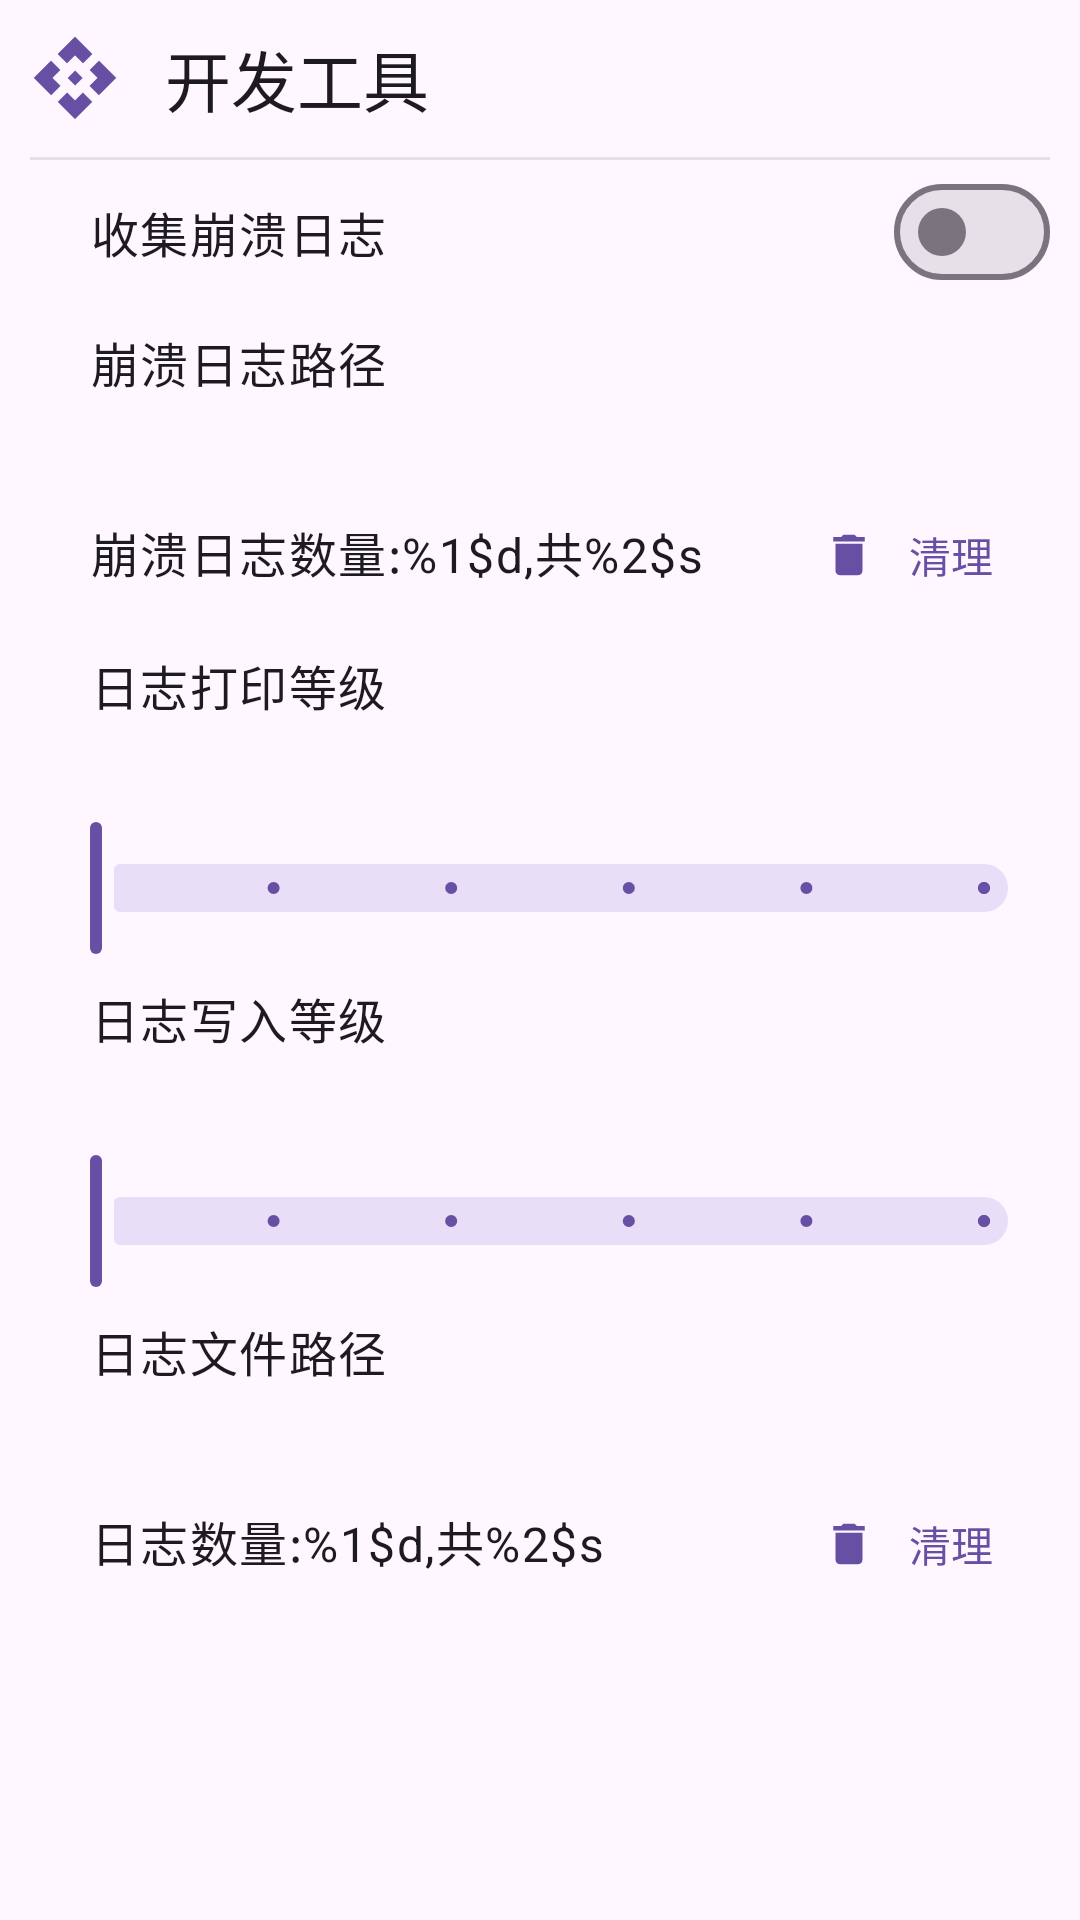

Reconstruct the res/layout file that produces this screen, plus the resources it refers to.
<!-- AndroidManifest.xml: application theme Theme.AbsolverDatabase -->
<!-- res/layout/fragment_dev.xml -->
<?xml version="1.0" encoding="utf-8"?>
<androidx.coordinatorlayout.widget.CoordinatorLayout xmlns:android="http://schemas.android.com/apk/res/android"
    android:layout_width="match_parent"
    android:layout_height="match_parent"
    xmlns:app="http://schemas.android.com/apk/res-auto"
    xmlns:tools="http://schemas.android.com/tools">

    <androidx.constraintlayout.widget.ConstraintLayout
        android:layout_width="match_parent"
        android:layout_height="match_parent">

        <androidx.core.widget.NestedScrollView
            android:layout_width="match_parent"
            android:layout_height="match_parent"
            app:layout_constraintBottom_toBottomOf="parent"
            app:layout_constraintEnd_toEndOf="parent"
            app:layout_constraintStart_toStartOf="parent"
            app:layout_constraintTop_toTopOf="parent">

            <LinearLayout
                android:layout_width="match_parent"
                android:layout_height="match_parent"
                style="@style/SettingFragmentRootLinearLayout"
                android:orientation="vertical">

                <TextView
                    android:id="@+id/setting_dev_title"
                    android:layout_width="match_parent"
                    android:layout_height="wrap_content"
                    android:text="@string/develop_util"
                    style="@style/SettingFragmentTitleText"
                    app:drawableStartCompat="@drawable/ic_dev" />

                <View
                    android:layout_width="wrap_content"
                    android:layout_height="1dp"
                    android:background="@color/grey_split_line" />

                <com.google.android.material.materialswitch.MaterialSwitch
                    android:id="@+id/setting_dev_switch_saveCrashFile"
                    style="@style/SettingFragmentSwitch"
                    android:layout_width="match_parent"
                    android:layout_height="wrap_content"
                    android:text="@string/save_file_when_crash" />

                <TextView
                    android:layout_width="match_parent"
                    android:layout_height="wrap_content"
                    android:textAppearance="?textAppearanceBodyLarge"
                    android:paddingStart="20dp"
                    android:paddingTop="7.5dp"
                    android:text="@string/crash_file_path"/>
                <TextView
                    android:id="@+id/setting_dev_text_crashDirPath"
                    android:layout_width="match_parent"
                    android:layout_height="wrap_content"
                    android:textAppearance="?textAppearanceBodyMedium"
                    android:paddingStart="20dp"
                    android:paddingTop="2dp"
                    tools:text="///stroage/Android/data/com.lyd.AbsolverDatabase/files/crash"
                    />
                <LinearLayout
                    android:layout_width="match_parent"
                    android:layout_height="wrap_content"
                    android:paddingStart="20dp"
                    android:paddingTop="7.5dp"
                    android:orientation="horizontal">
                    <TextView
                        android:id="@+id/setting_dev_text_crashFilesMsg"
                        android:layout_width="0dp"
                        android:layout_height="wrap_content"
                        android:layout_weight="1"
                        android:textAppearance="?textAppearanceBodyLarge"
                        android:text="@string/crash_files_msg"
                        tools:text="崩溃日志数量:1,共3MB"/>

                    <com.google.android.material.button.MaterialButton
                        android:id="@+id/setting_dev_btn_cleanCrashFiles"
                        style="@style/Widget.Material3.Button.TextButton"
                        app:icon="@drawable/ic_delete_file"
                        android:layout_width="wrap_content"
                        android:layout_height="wrap_content"
                        android:text="@string/clear_files"/>

                </LinearLayout>

                <TextView
                    android:layout_width="match_parent"
                    android:layout_height="wrap_content"
                    android:textAppearance="?textAppearanceBodyLarge"
                    android:paddingStart="20dp"
                    android:paddingTop="7.5dp"
                    android:text="@string/log_level_print"/>

                <com.google.android.material.slider.RangeSlider
                    android:id="@+id/setting_dev_slider_logPrintLevel"
                    android:layout_width="match_parent"
                    android:layout_height="wrap_content"
                    app:labelBehavior="withinBounds"
                    android:stepSize="1"
                    android:valueFrom="1"
                    android:valueTo="6" />

                <TextView
                    android:layout_width="match_parent"
                    android:layout_height="wrap_content"
                    android:textAppearance="?textAppearanceBodyLarge"
                    android:paddingStart="20dp"
                    android:paddingTop="7.5dp"
                    android:text="@string/log_level_write"/>

                <com.google.android.material.slider.RangeSlider
                    android:id="@+id/setting_dev_slider_logWriteLevel"
                    android:layout_width="match_parent"
                    android:layout_height="wrap_content"
                    app:labelBehavior="withinBounds"
                    android:stepSize="1"
                    android:valueFrom="1"
                    android:valueTo="6" />

                <TextView
                    android:layout_width="match_parent"
                    android:layout_height="wrap_content"
                    android:textAppearance="?textAppearanceBodyLarge"
                    android:paddingStart="20dp"
                    android:paddingTop="7.5dp"
                    android:text="@string/log_file_path"/>
                <TextView
                    android:id="@+id/setting_dev_text_logDirPath"
                    android:layout_width="match_parent"
                    android:layout_height="wrap_content"
                    android:textAppearance="?textAppearanceBodyMedium"
                    android:paddingStart="20dp"
                    android:paddingTop="2dp"
                    tools:text="///stroage/Android/data/com.lyd.AbsolverDatabase/files/log"
                    />
                <LinearLayout
                    android:layout_width="match_parent"
                    android:layout_height="wrap_content"
                    android:paddingStart="20dp"
                    android:paddingTop="7.5dp"
                    android:orientation="horizontal">
                    <TextView
                        android:id="@+id/setting_dev_text_logFilesMsg"
                        android:layout_width="0dp"
                        android:layout_height="wrap_content"
                        android:layout_weight="1"
                        android:textAppearance="?textAppearanceBodyLarge"
                        android:text="@string/log_files_msg"
                        tools:text="日志数量:1,共3MB"/>

                    <com.google.android.material.button.MaterialButton
                        android:id="@+id/setting_dev_btn_cleanLogFiles"
                        style="@style/Widget.Material3.Button.TextButton"
                        app:icon="@drawable/ic_delete_file"
                        android:layout_width="wrap_content"
                        android:layout_height="wrap_content"
                        android:text="@string/clear_files"/>

                </LinearLayout>

            </LinearLayout>


        </androidx.core.widget.NestedScrollView>


    </androidx.constraintlayout.widget.ConstraintLayout>

</androidx.coordinatorlayout.widget.CoordinatorLayout>
<!-- resources referenced by this layout -->
<resources>
  <color name="grey_split_line">#80CCCCCC</color>
  <!-- drawable ic_delete_file (drawable) -->
  <vector android:height="24dp" android:tint="?colorPrimary"
      android:viewportHeight="24" android:viewportWidth="24"
      android:width="24dp" xmlns:android="http://schemas.android.com/apk/res/android">
      <path android:fillColor="?colorPrimary" android:pathData="M6,19c0,1.1 0.9,2 2,2h8c1.1,0 2,-0.9 2,-2V7H6v12zM19,4h-3.5l-1,-1h-5l-1,1H5v2h14V4z"/>
  </vector>
  <!-- drawable ic_dev (drawable) -->
  <vector android:height="@dimen/setting_item_icon_size" android:tint="?colorPrimary"
      android:viewportHeight="24" android:viewportWidth="24"
      android:width="@dimen/setting_item_icon_size" xmlns:android="http://schemas.android.com/apk/res/android">
      <path android:fillColor="?colorPrimary" android:pathData="M14,12l-2,2l-2,-2l2,-2L14,12zM12,6l2.12,2.12l2.5,-2.5L12,1L7.38,5.62l2.5,2.5L12,6zM6,12l2.12,-2.12l-2.5,-2.5L1,12l4.62,4.62l2.5,-2.5L6,12zM18,12l-2.12,2.12l2.5,2.5L23,12l-4.62,-4.62l-2.5,2.5L18,12zM12,18l-2.12,-2.12l-2.5,2.5L12,23l4.62,-4.62l-2.5,-2.5L12,18z"/>
  </vector>
  <string name="clear_files">清理</string>
  <string name="crash_file_path">崩溃日志路径</string>
  <string name="crash_files_msg">崩溃日志数量:%1$d,共%2$s</string>
  <string name="develop_util">开发工具</string>
  <string name="log_file_path">日志文件路径</string>
  <string name="log_files_msg">日志数量:%1$d,共%2$s</string>
  <string name="log_level_print">日志打印等级</string>
  <string name="log_level_write">日志写入等级</string>
  <string name="save_file_when_crash">收集崩溃日志</string>
  <style name="SettingFragmentRootLinearLayout">
  		<item name="android:layout_marginStart">10dp</item>
  		<item name="android:layout_marginEnd">10dp</item>
  		<item name="android:layout_marginBottom">10dp</item>
  	</style>
  <style name="SettingFragmentSwitch">
  		<item name="android:paddingStart">20dp</item>
  		<item name="android:textAppearance">?textAppearanceBodyLarge</item>
  	</style>
  <style name="SettingFragmentTitleText">
  		<item name="android:paddingTop">10dp</item>
  		<item name="android:paddingBottom">10dp</item>
  		<item name="android:textAppearance">?textAppearanceTitleLarge</item>
  		<item name="android:layout_gravity">center_vertical</item>
  		<item name="android:drawablePadding">15dp</item>
  	</style>
  <style name="Theme.AbsolverDatabase" parent="Base.Theme.AbsolverDatabase" />
  <dimen name="setting_item_icon_size">30dp</dimen>
  <style name="Base.Theme.AbsolverDatabase" parent="Theme.Material3.DayNight.NoActionBar">
          
          
      </style>
</resources>
